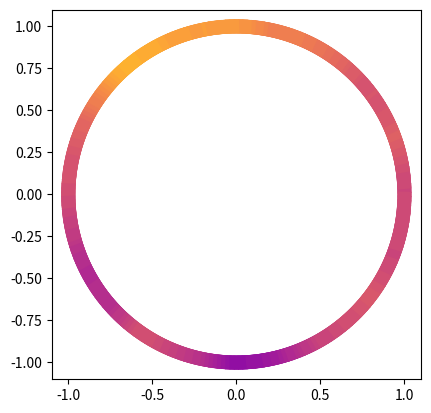

Python code for this plot:
import numpy as np
import matplotlib.pyplot as plt
import matplotlib
import scipy as scp
import matplotlib.animation as animation


# class for creating a Laplacian operator on a circular graph
# The code is inspired by the work "Non-separable Spatio-temporal Graph Kernels via 
# SPDEs" (2022) by Nikitin et al.
class graph_circle_mesh():
    # the constructor function creates a graph consists of nodes on the circumference of 
    # a circle. The edges of the graph connects only the neighboring nodes wieghted by
    # the distance. Since the nodes are chosen uniformly, the weights become a constant
    # value.
    def __init__(self, N=128): # N is the number of nodes on the circumference of the circle
        self.N = N
        self.theta = np.linspace(0,2*np.pi,N,endpoint=False) # uniform placement of the nodes
        points = np.exp( 1j*self.theta ) # defining nodes on the unit circle in the complex plane
        
        # the following line tranform complex plane to real plane
        self.x = np.real(points)
        self.y = np.imag(points)

        # initiating an empty adjacecy matrix
        self.W = np.zeros([N,N])
    
        # weights on chosen as the distance between neighboring nodes
        self.W[0,-1] = np.sqrt( (self.x[0] - self.x[-1])**2 + (self.y[0]-self.y[-1])**2 )
        self.W[0,1] = np.sqrt( (self.x[1] - self.x[0])**2 + (self.y[1]-self.y[0])**2 )
        for i in range(1,self.x.shape[0]-1):
            self.W[i,i-1] = np.sqrt( (self.x[i] - self.x[i-1])**2 + (self.y[i]-self.y[i-1])**2 )
            self.W[i,i+1] = np.sqrt( (self.x[i+1] - self.x[i])**2 + (self.y[i+1]-self.y[i])**2 )
        self.W[-1,0] = np.sqrt( (self.x[-1] - self.x[0])**2 + (self.y[-1]-self.y[0])**2 )
        self.W[-1,-2] = np.sqrt( (self.x[-1] - self.x[-2])**2 + (self.y[-1]-self.y[-2])**2 )

        # defining the discretization element: length of a descrete arc
        dx = 2*np.pi/self.N
        Dw = np.diag( np.sum( self.W, axis = 1 ) ) # diagonal matrix of accumulated sums
        self.L = (Dw - self.W)/dx/dx # The graph Laplacian operator (differs from the paper by the nomalaization constant 1/dx/dx)

        #self.tau = 1/(0.5*2*np.pi)/(0.5*2*np.pi)
        self.tau = 0.1 # The length scale: the distantce to which nodes are correlated. In the paper tau = 2nu/kappa^2

    # sampling the stationary Gaussian process by solving (K^nu) v = w, at this point nu = 1 or 2 corresponds to Matern 1/2 kernel or ? should be 3 or 5 for 3/2 or 5/3 kernel
    def sample_stationary(self, w, nu=3):#changed from 2 #added c from paper
        return np.linalg.solve(np.linalg.matrix_power(self.tau*np.eye(self.N)+self.L, nu),w)

    # sampling the non-stationary Gaussian process with pure white noise
    def sample_heat(self, nu=3): #changed from 2
        # initial condition is a sample from the stationary distribution
        w = np.random.standard_normal(self.N)
        v0 = self.sample_stationary(w, nu=nu)
        #u0 = np.linalg.solve(np.linalg.matrix_power(self.tau*np.eye(self.N)+self.L, nu),w)
        #u0 = np.zeros_like(p)
        T = 5. # maximum time
        dt = 0.01 # time step

        # const
        L = np.linalg.matrix_power(self.tau*np.eye(self.N)+self.L, nu)
        MAX_ITER = int( T/dt )
        sol = [ v0 ]

        # this is a discrete heat equation with explicit Euler time steps. The Gaussian noise
        # is discretized as dW ~= sqrt(dt)*e, where e is a standard normal Gaussian vector.
        for i in range(MAX_ITER):
            # uncomment for classic Laplacian operator
            #u = u0 - dt*(self.L@u0) + np.sqrt(dt)*np.random.standard_normal( u0.shape[0] )

            # uncomment for matern Laplacian operator
            #v = v0 - dt*(L@v0) + np.sqrt(dt)*np.random.standard_normal( v0.shape[0] )

            # uncomment for a noise model with a smooth covariance
            v = v0 - dt*(L@v0) + np.sqrt(dt)*self.sample_stationary(np.random.standard_normal( v0.shape[0] ), nu=nu)
            v0 = v
            sol.append(v)
        return np.array(sol)


    # routine for plotting a sample in a plt axis handler
    def plot_sample(self, u, ax):
        nbin = 64 # number of intensity colors
        cmap = matplotlib.colormaps['plasma'] # choice of color palette
        colors = cmap(np.linspace(0, 1, nbin)) # color codes in RGB

        dist = np.max(u) - np.min(u) # normalizing value to make a double into an integer
        for i in range(self.x.shape[0]-1):
            color_id = int( (u[i]-np.min(u) )/dist * (nbin-1) ) # transforimg a double into an integer between 0 and nbin
            x = self.x[i:i+2]
            y = self.y[i:i+2]
            ax.plot( x, y , color=colors[color_id], linewidth=3 )
        ax.set_aspect('equal')


    # routine to plot graph samples as normal displacements (currently has a bug)
    def plot_sample_displacemnet(self, u, ax):
        nbin = 64
        cmap = matplotlib.colormaps['plasma']
        colors = cmap(np.linspace(0, 1, nbin))

        points = (1+0.05*u)*np.exp( 1j*self.theta )
        xx = np.real(points)
        yy = np.imag(points)


        dist = np.max(u) - np.min(u)
        for i in range(self.x.shape[0]-1):
            color_id = int( (u[i]-np.min(u) )/dist * (nbin-1) )
            x = xx[i:i+2] 
            y = yy[i:i+2]
            ax.plot( x, y, color='blue', linewidth=3 )
        #ax.plot(self.x,self.y)
        #ax.scatter(self.x,self.y, c=u, '.')
        ax.set_aspect('equal')

# sampling and plotting the stationary Gaussian process for nu = 1 and nu = 2
def plot_stationary():
    N = 256 # discretization size
    graph = graph_circle_mesh(N=N) # graph class holding the graph Laplacian operator
    f1,axes1 = plt.subplots(2,4) # figures for 8 samples
    #f2,axes2 = plt.subplots(2,4)

    nus = [1,2] # smoothness levels
    for i in range(axes1.shape[0]): # loop over the nu
        for j in range(axes1.shape[1]): # loop over number of samples
            w = np.random.standard_normal(N) # random input
            v = graph.sample_stationary(w, nus[i]) # sample
            graph.plot_sample(v,axes1[i,j]) # plotting the sample
            axes1[i,j].set_xticklabels([])
            axes1[i,j].set_yticklabels([])
            axes1[i,j].set_title(r'$\nu = {}$'.format(nus[i]))

            #graph.plot_sample_displacemnet(v,axes2[i,j])
            #axes2[i,j].set_xticklabels([])
            #axes2[i,j].set_yticklabels([])
            #axes2[i,j].set_title(r'$\nu = {}$'.format(nus[i]))

    plt.subplots_adjust(wspace=0) # removing space between plots
    plt.show()

# sampling and plotting a non-stationary Gaussian process on the graph
# plotting on the real line
def plot_heat():
    N = 256 # discretization size
    graph = graph_circle_mesh(N=N) # graph class holding the graph Laplacian operator
    sol_vec = graph.sample_heat(nu=1) # sampling the Gaussian process

    # The rest of this code plots the sample of the Gaussian process on the real line
    f,ax = plt.subplots(1) # initiating the figure
    
    line = ax.plot( graph.theta, sol_vec[0] )[0] # plotting the initial lines
    ax.set( xlim=[0,2*np.pi], ylim=[-3,3] ) 
    
    # This class updates the frame content according to the sample of the Gaussian process
    # and pass the content to plt.animation
    class heat_animation:
        def __init__(self, sol):
            self.sol = sol
        def update(self, frame):
            line.set_ydata(self.sol[frame]) # this updates the frame content
            return line
    
    heat_anim = heat_animation(sol_vec) # instance of the frame updator class
    ani = animation.FuncAnimation(fig=f, func=heat_anim.update, frames=sol_vec.shape[0], interval=30) # plt animation
    plt.show()

# sampling and plotting a non-stationary Gaussian process on the graph
# plotting on the circular graph
def plot_heat_graph():
    N = 256 # discretization size
    graph = graph_circle_mesh(N=N) # graph class holding the graph Laplacian operator
    sol_vec = graph.sample_heat(nu=1) # sampling the Gaussian process

    # The rest of this code plots the sample of the Gaussian process on the graph
    f,ax = plt.subplots(1)

    nbin = 64
    cmap = matplotlib.colormaps['plasma']
    colors = cmap(np.linspace(0, 1, nbin))

    dist = np.max(sol_vec) - np.min(sol_vec)
    plot_items = []
    for i in range(graph.x.shape[0]-1):
        color_id = int( (sol_vec[0,i]-np.min(sol_vec) )/dist * (nbin-1) )
        x = graph.x[i:i+2]
        y = graph.y[i:i+2]
        line = ax.plot( x, y , color=colors[color_id], linewidth=10 )
        plot_items.append( line )
    ax.set_aspect('equal')

    class heat_animation:
        def __init__(self, sol):
            self.sol = sol
        def update(self, frame):
            for i in range(graph.x.shape[0]-1):
                color_id = int( (self.sol[frame,i]-np.min(sol_vec) )/dist * (nbin-1) )
                plot_items[i][0]._color = colors[color_id]

            #return plot_items

    heat_anim = heat_animation(sol_vec)
    ani = animation.FuncAnimation(fig=f, func=heat_anim.update, frames=sol_vec.shape[0], interval=100)
    plt.show()





if __name__ == '__main__':
    # uncomment to visualize a stationary sample
    #plot_stationary()

    # uncomment to visualize a non-stationary Gaussian process visualized on the real line
    #plot_heat()

    # uncomment to visualize a non-stationary Gaussian process visualized on the graph
    plot_heat_graph()
